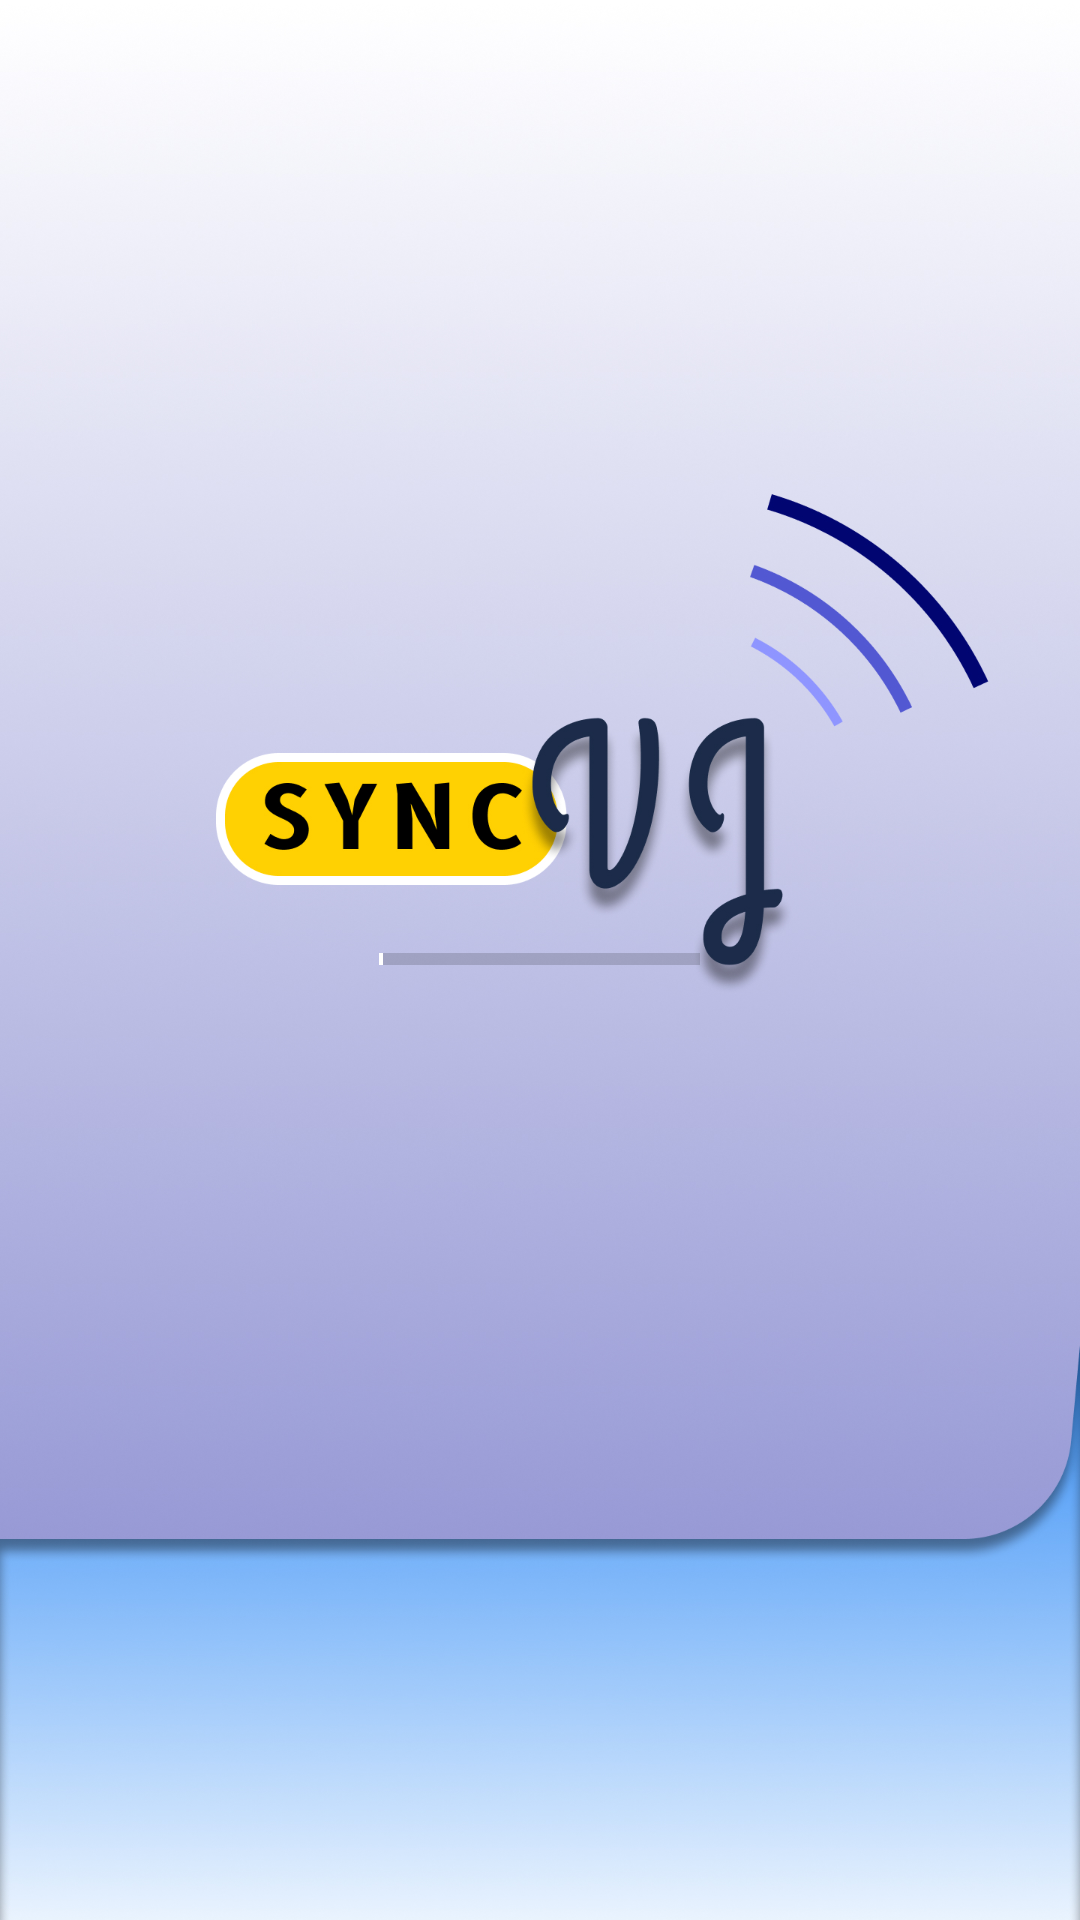

Reconstruct the res/layout file that produces this screen, plus the resources it refers to.
<!-- AndroidManifest.xml: application theme AppTheme -->
<!-- res/layout/activity_main.xml -->
<?xml version="1.0" encoding="utf-8"?>
<RelativeLayout xmlns:android="http://schemas.android.com/apk/res/android"
    xmlns:app="http://schemas.android.com/apk/res-auto"
    xmlns:tools="http://schemas.android.com/tools"
    android:layout_width="match_parent"
    android:layout_height="match_parent"
    android:padding="20dp"
    android:background="@drawable/start"
    tools:context=".MainActivity">

    
    <ProgressBar
        android:id="@+id/progressBar"
        style="?android:attr/progressBarStyleHorizontal"
        android:layout_width="107dp"
        android:layout_height="107dp"
        android:layout_centerInParent="true"
        android:progressTint="#ffffff"
        android:max="100"
        android:minWidth="150dp"
        android:minHeight="0dp"
        android:progress="1" />




</RelativeLayout>
<!-- resources referenced by this layout -->
<resources>
  <!-- drawable start: jpg bitmap (drawable-xxhdpi, 997267 bytes) -->
  <style name="AppTheme" parent="Theme.AppCompat.Light.DarkActionBar">
          
          <item name="colorPrimary">@color/colorPrimary</item>
          <item name="colorPrimaryDark">@color/colorPrimaryDark</item>
          <item name="colorAccent">@color/colorAccent</item>
  
          
          <item name="windowActionBar">false</item>
          <item name="windowNoTitle">true</item>
  
      </style>
  <color name="colorPrimary">#6200EE</color>
  <color name="colorPrimaryDark">#3700B3</color>
  <color name="colorAccent">#03DAC5</color>
</resources>
